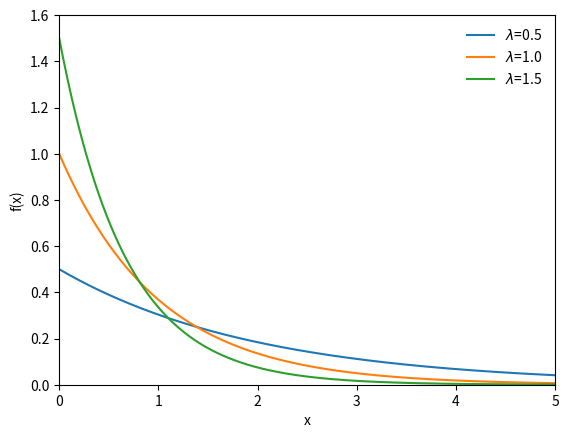

Generate this figure with matplotlib:
import matplotlib.pyplot as plt
import numpy as np
import scipy.stats as st
x = np.linspace(0.0, 5.0, 1000)
fig, ax = plt.subplots()
f = lambda lam : st.expon.pdf(x, scale=1.0/lam)
plot_pdf = lambda lam : ax.plot(x, f(lam), label=r'$\lambda$={0}'.format(lam))
plot_pdf(0.5)
plot_pdf(1.0)
plot_pdf(1.5)
plt.legend(loc='upper right', frameon=False)
ax.set(xlim=[0,5], ylim=[0,1.6], xlabel='x', ylabel='f(x)')
plt.show()